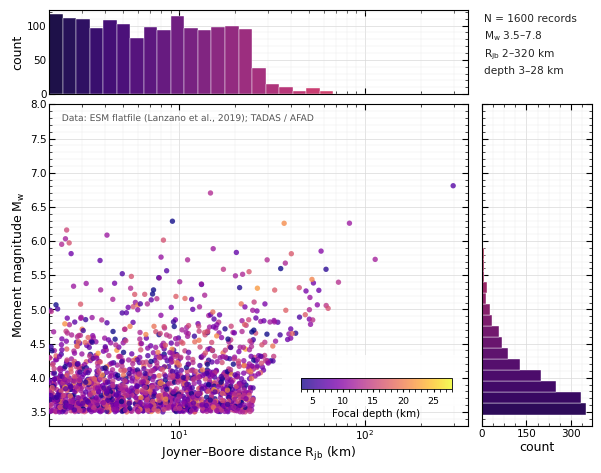

The matplotlib source for this figure:
#!/usr/bin/env python3
# -*- coding: utf-8 -*-
"""
fig04_datadist.py
-----------------
Distribution of the strong-motion dataset in magnitude-distance-depth space
(coverage and sampling gaps) for this study

    "Machine-learning prediction of ground-motion intensity measures for
     seismic hazard mapping in the East Anatolian Fault Zone."

A joint plot: moment magnitude vs Joyner-Boore distance (log x), coloured by
focal depth, with marginal histograms and a depth colour bar.

NOTE ON DATA
------------
The catalogue plotted here is a REPRESENTATIVE / ILLUSTRATIVE synthetic set
with realistic structure (Gutenberg-Richter magnitudes; magnitude-dependent
distance coverage producing the characteristic triangular sampling gap;
shallow-crustal depths). It is a placeholder, clearly labelled as such, to be
replaced by the final ESM/TADAS export. To use the real data, replace
`generate_catalogue()` with a loader returning a DataFrame with columns
['Mw', 'Rjb_km', 'depth_km']; the plotting code is unchanged.

Run:        python3 fig04_datadist.py
Requires:   numpy, pandas, matplotlib   (tested: Python 3.12, Matplotlib 3.10)
Outputs:    fig04_datadist.pdf, fig04_datadist.png, fig04_datadist_data.csv
"""
import numpy as np
import pandas as pd
import matplotlib
matplotlib.use("Agg")
import matplotlib.pyplot as plt
import matplotlib.patheffects as pe
from matplotlib.ticker import AutoMinorLocator, LogLocator

# ---------------------------------------------------------------- house style
plt.rcParams.update({
    "font.family": "DejaVu Sans", "font.size": 8.5,
    "axes.labelsize": 9.0, "xtick.labelsize": 7.5, "ytick.labelsize": 7.5,
    "axes.labelpad": 2, "axes.linewidth": 0.8, "mathtext.default": "regular",
    "pdf.fonttype": 42, "ps.fonttype": 42,
})


def style_axes(ax, xlog=False):
    """Major+minor ticks on all four sides (inward) and a thin two-tier grid."""
    if xlog:
        ax.set_xscale("log")
        ax.xaxis.set_minor_locator(
            LogLocator(base=10, subs=np.arange(2, 10) * 0.1, numticks=12))
    else:
        ax.xaxis.set_minor_locator(AutoMinorLocator())
    ax.yaxis.set_minor_locator(AutoMinorLocator())
    ax.tick_params(which="both", direction="in", top=True, right=True, pad=2)
    ax.tick_params(which="major", length=4.5, width=0.8)
    ax.tick_params(which="minor", length=2.5, width=0.5)
    ax.grid(which="major", lw=0.5, color="0.85")
    ax.grid(which="minor", lw=0.3, color="0.92")
    ax.set_axisbelow(True)


def _shade_by_position(patches, cmap_name, vmin, vmax, axis="x", log=False,
                       lo=0.12, hi=0.80):
    """Shade histogram bars along a sequential colormap by their axis position.

    The bar centre is normalised over [vmin, vmax] (log-scaled if `log`) and mapped
    into the colormap's [lo, hi] sub-range so small values are dark and large values
    light. The capped range keeps both ends visible for dark-to-light maps
    (magma/inferno/plasma) on a white background.
    """
    cmap = plt.get_cmap(cmap_name)
    span = (np.log10(vmax) - np.log10(vmin)) if log else (vmax - vmin)
    for p in patches:
        c = (p.get_x() + p.get_width() / 2) if axis == "x" else (p.get_y() + p.get_height() / 2)
        v = (np.log10(c) - np.log10(vmin)) if log else (c - vmin)
        norm = min(max(v / span, 0.0), 1.0)
        p.set_facecolor(cmap(lo + (hi - lo) * norm))


# --------------------------------------------- representative dataset (swap me)
def generate_catalogue(n=1600, seed=20260627):
    rng = np.random.default_rng(seed)
    Mmin, Mmax, b = 3.5, 7.8, 0.9
    # Gutenberg-Richter magnitudes via inverse CDF of a truncated exponential.
    u = rng.random(n)
    beta = b * np.log(10.0)
    M = Mmin - np.log(1 - u * (1 - np.exp(-beta * (Mmax - Mmin)))) / beta
    # Magnitude-dependent maximum recordable distance -> triangular coverage.
    Rmin = 2.0
    Rmax = np.clip(10.0 ** (0.38 * M - 0.10), 25.0, 320.0)
    R = 10.0 ** (np.log10(Rmin) + rng.random(n) * (np.log10(Rmax) - np.log10(Rmin)))
    # Shallow-crustal focal depths.
    depth = np.clip(rng.normal(11.0, 4.5, n), 3.0, 28.0)
    return pd.DataFrame({"Mw": M, "Rjb_km": R, "depth_km": depth})


def main():
    df = generate_catalogue()
    df.to_csv("fig04_datadist_data.csv", index=False)
    M, R, depth = df["Mw"].values, df["Rjb_km"].values, df["depth_km"].values

    fig = plt.figure(figsize=(7.0, 5.4))
    gs = fig.add_gridspec(2, 2, width_ratios=[4, 1.05], height_ratios=[1.05, 4],
                          wspace=0.05, hspace=0.05)
    ax = fig.add_subplot(gs[1, 0])
    axt = fig.add_subplot(gs[0, 0], sharex=ax)
    axr = fig.add_subplot(gs[1, 1], sharey=ax)
    axc = fig.add_subplot(gs[0, 1]); axc.axis("off")

    xlim, ylim, HIST = (2.0, 360.0), (3.3, 8.0), "#5B7DB1"

    # main scatter coloured by depth (plasma colormap, per author request)
    sc = ax.scatter(R, M, c=depth, cmap="plasma", s=15, alpha=0.78,
                    edgecolors="none", vmin=3, vmax=28, zorder=3)
    ax.set_xlim(*xlim); ax.set_ylim(*ylim)
    ax.set_xlabel("Joyner\u2013Boore distance $R_{jb}$ (km)")
    ax.set_ylabel("Moment magnitude $M_w$")
    style_axes(ax, xlog=True)
    ax.yaxis.set_major_locator(plt.MultipleLocator(0.5))
    ax.yaxis.set_minor_locator(AutoMinorLocator(5))

    # top marginal: distance distribution (log bins), bars shaded along the
    # horizontal scale (magma) so the panel reads like the right-hand one
    logbins = np.logspace(np.log10(xlim[0]), np.log10(xlim[1]), 32)
    _, _, patches_t = axt.hist(R, bins=logbins, edgecolor="white", linewidth=0.3)
    _shade_by_position(patches_t, "magma", xlim[0], xlim[1], axis="x", log=True)
    axt.set_ylabel("count")
    style_axes(axt, xlog=True)
    axt.tick_params(labelbottom=False)
    axt.yaxis.set_major_locator(plt.MaxNLocator(3))

    # right marginal: magnitude distribution, bars shaded along the vertical
    # scale (inferno) -- same positional-gradient treatment as the top panel
    mbins = np.linspace(ylim[0], ylim[1], 30)
    _, _, patches_r = axr.hist(M, bins=mbins, orientation="horizontal",
                               edgecolor="white", linewidth=0.3)
    _shade_by_position(patches_r, "inferno", ylim[0], ylim[1], axis="y", log=False)
    axr.set_xlabel("count")
    style_axes(axr)
    axr.tick_params(labelleft=False)
    axr.xaxis.set_major_locator(plt.MaxNLocator(3))

    # depth colour bar in the empty lower-right of the scatter (no data there)
    ax.add_patch(plt.Rectangle((0.555, 0.06), 0.43, 0.16, transform=ax.transAxes,
                 facecolor="white", edgecolor="none", alpha=0.85, zorder=2))
    cax = ax.inset_axes([0.60, 0.115, 0.36, 0.032])
    cb = fig.colorbar(sc, cax=cax, orientation="horizontal")
    cb.set_label("Focal depth (km)", fontsize=7.5, labelpad=2)
    cb.ax.tick_params(labelsize=6.8, length=2.5)
    cb.outline.set_linewidth(0.6)
    cax.xaxis.set_minor_locator(AutoMinorLocator())
    cax.set_zorder(5)

    # summary stats in the empty corner cell
    axc.text(0.02, 0.95,
             "N = {:d} records\n".format(len(df)) +
             "$M_w$ 3.5\u20137.8\n$R_{jb}$ 2\u2013320 km\ndepth 3\u201328 km",
             transform=axc.transAxes, ha="left", va="top",
             fontsize=7.6, color="#222", linespacing=1.5)

    # data-source reference in the empty top-left of the scatter
    ax.text(0.03, 0.97,
            "Data: ESM flatfile (Lanzano et al., 2019); TADAS / AFAD",
            transform=ax.transAxes, ha="left", va="top", fontsize=6.6,
            color="#555",
            path_effects=[pe.withStroke(linewidth=2.0, foreground="white")])

    fig.savefig("fig04_datadist.pdf", bbox_inches="tight", pad_inches=0.02)
    fig.savefig("fig04_datadist.png", dpi=600, bbox_inches="tight", pad_inches=0.02)
    print("wrote fig04_datadist.pdf, fig04_datadist.png, fig04_datadist_data.csv")


if __name__ == "__main__":
    main()
